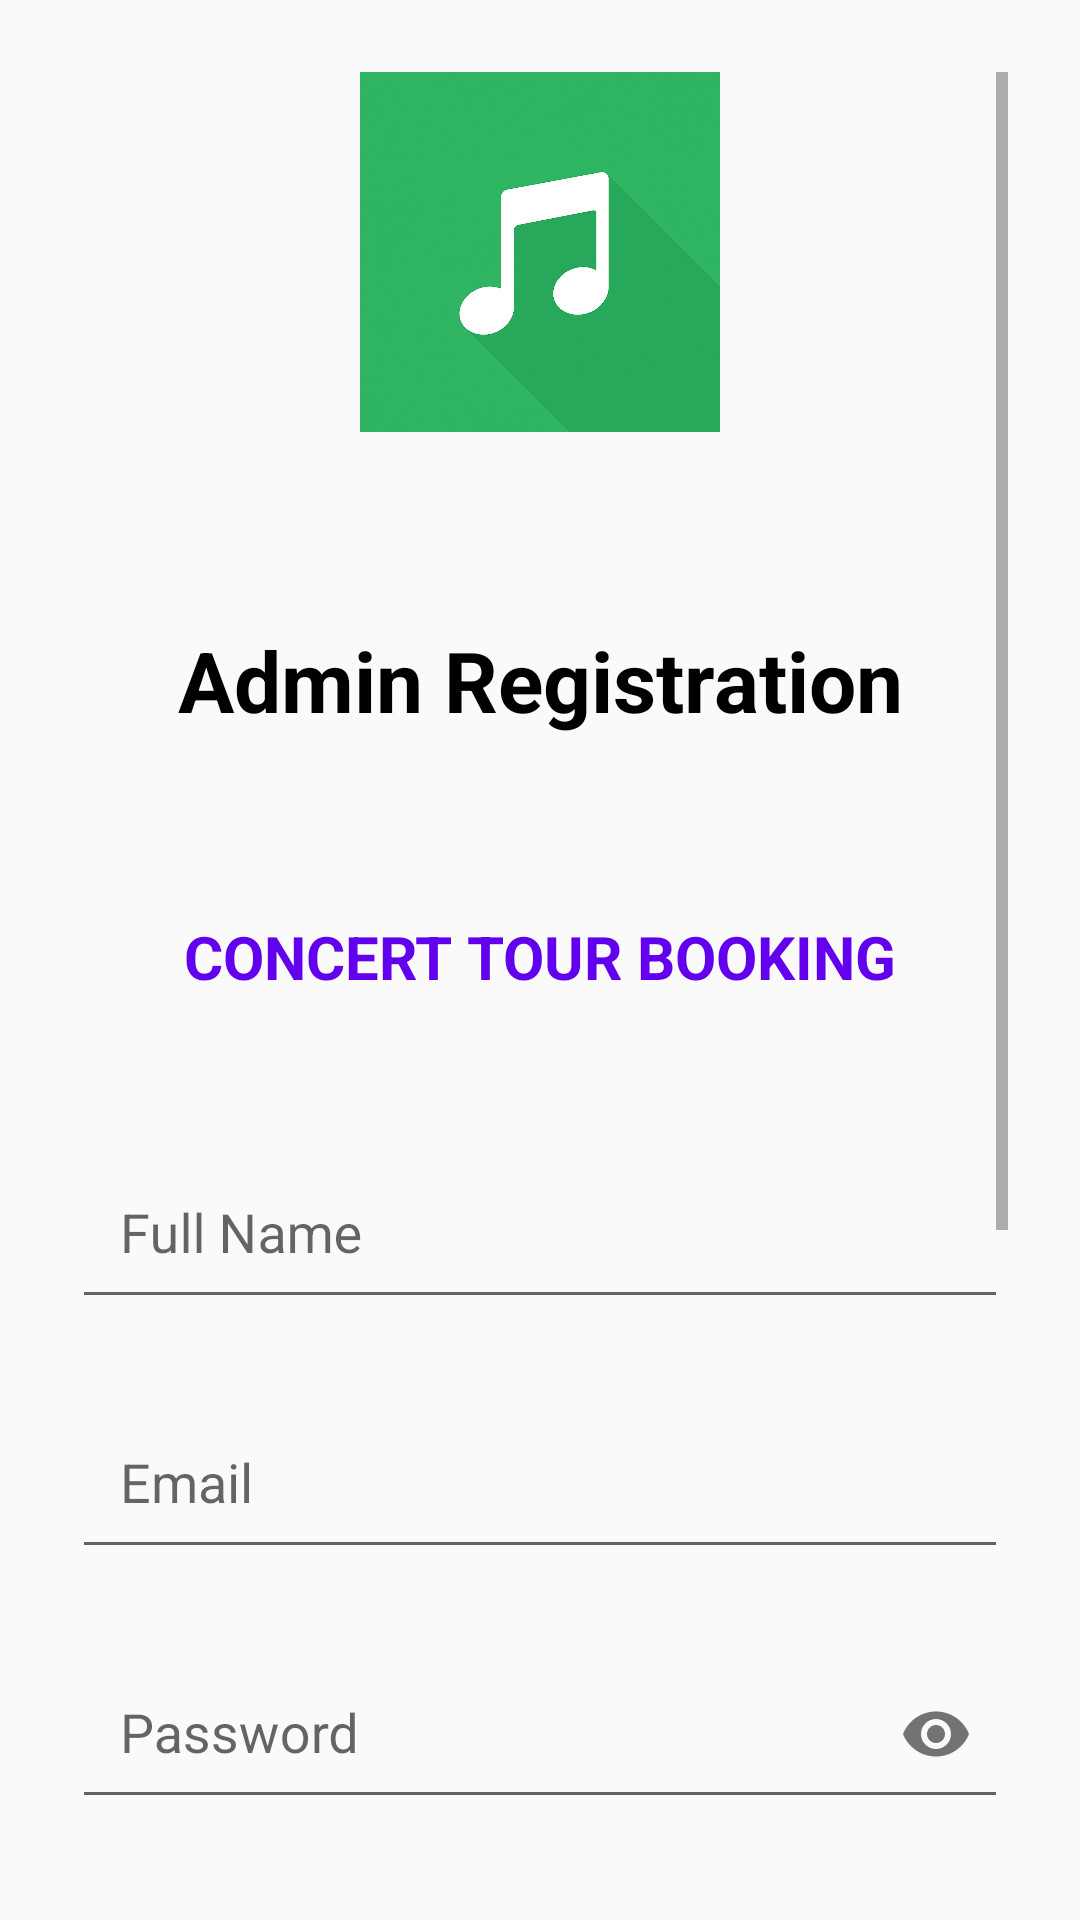

Android layout source for this screen:
<!-- AndroidManifest.xml: application theme Theme.AppCompat.Light.DarkActionBar -->
<!-- res/layout/activity_admin_register.xml -->
<?xml version="1.0" encoding="utf-8"?>
<ScrollView xmlns:android="http://schemas.android.com/apk/res/android"
    xmlns:app="http://schemas.android.com/apk/res-auto"
    xmlns:tools="http://schemas.android.com/tools"
    android:layout_width="match_parent"
    android:layout_height="match_parent"
    android:padding="24dp"
    android:background="@color/accent">

    <LinearLayout
        android:layout_width="match_parent"
        android:layout_height="wrap_content"
        android:orientation="vertical"
        android:gravity="center_horizontal">

        <ImageView
            android:id="@+id/imgLogo"
            android:src="@drawable/ic_concert"
            android:layout_width="120dp"
            android:layout_height="120dp"
            android:contentDescription="@string/app_logo"
            android:layout_marginBottom="24dp" />

        <TextView
            android:layout_width="match_parent"
            android:layout_height="wrap_content"
            android:text="Admin Registration"
            android:textSize="28sp"
            android:textStyle="bold"
            android:gravity="center"
            android:layout_marginTop="40dp"
            android:layout_marginBottom="60dp"
            android:textColor="@color/black" />

        
        <TextView
            android:layout_width="match_parent"
            android:layout_height="wrap_content"
            android:text="CONCERT TOUR BOOKING"
            android:textSize="20sp"
            android:textStyle="bold"
            android:gravity="center"
            android:layout_marginBottom="40dp"
            android:textColor="@color/purple_500" />

        
        <com.google.android.material.textfield.TextInputLayout
            android:layout_width="match_parent"
            android:layout_height="wrap_content"
            android:layout_marginBottom="16dp"
            app:boxCornerRadiusBottomEnd="8dp"
            app:boxCornerRadiusBottomStart="8dp"
            app:boxCornerRadiusTopEnd="8dp"
            app:boxCornerRadiusTopStart="8dp"
            app:boxStrokeColor="@color/purple_500"
            app:hintTextColor="@color/purple_500">

            <com.google.android.material.textfield.TextInputEditText
                android:id="@+id/etFullName"
                android:layout_width="match_parent"
                android:layout_height="wrap_content"
                android:hint="Full Name"
                android:inputType="textPersonName"
                android:padding="16dp" />

        </com.google.android.material.textfield.TextInputLayout>

        
        <com.google.android.material.textfield.TextInputLayout
            android:layout_width="match_parent"
            android:layout_height="wrap_content"
            android:layout_marginBottom="16dp"
            app:boxCornerRadiusBottomEnd="8dp"
            app:boxCornerRadiusBottomStart="8dp"
            app:boxCornerRadiusTopEnd="8dp"
            app:boxCornerRadiusTopStart="8dp"
            app:boxStrokeColor="@color/purple_500"
            app:hintTextColor="@color/purple_500">

            <com.google.android.material.textfield.TextInputEditText
                android:id="@+id/etEmail"
                android:layout_width="match_parent"
                android:layout_height="wrap_content"
                android:hint="Email"
                android:inputType="textEmailAddress"
                android:padding="16dp" />

        </com.google.android.material.textfield.TextInputLayout>

        
        <com.google.android.material.textfield.TextInputLayout
            android:layout_width="match_parent"
            android:layout_height="wrap_content"
            android:layout_marginBottom="16dp"
            app:boxCornerRadiusBottomEnd="8dp"
            app:boxCornerRadiusBottomStart="8dp"
            app:boxCornerRadiusTopEnd="8dp"
            app:boxCornerRadiusTopStart="8dp"
            app:boxStrokeColor="@color/purple_500"
            app:hintTextColor="@color/purple_500"
            app:endIconMode="password_toggle">

            <com.google.android.material.textfield.TextInputEditText
                android:id="@+id/etPassword"
                android:layout_width="match_parent"
                android:layout_height="wrap_content"
                android:hint="Password"
                android:inputType="textPassword"
                android:padding="16dp" />

        </com.google.android.material.textfield.TextInputLayout>

        
        <com.google.android.material.textfield.TextInputLayout
            android:layout_width="match_parent"
            android:layout_height="wrap_content"
            android:layout_marginBottom="32dp"
            app:boxCornerRadiusBottomEnd="8dp"
            app:boxCornerRadiusBottomStart="8dp"
            app:boxCornerRadiusTopEnd="8dp"
            app:boxCornerRadiusTopStart="8dp"
            app:boxStrokeColor="@color/purple_500"
            app:hintTextColor="@color/purple_500"
            app:endIconMode="password_toggle">

            <com.google.android.material.textfield.TextInputEditText
                android:id="@+id/etConfirmPassword"
                android:layout_width="match_parent"
                android:layout_height="wrap_content"
                android:hint="Confirm Password"
                android:inputType="textPassword"
                android:padding="16dp" />

        </com.google.android.material.textfield.TextInputLayout>

        
        <Button
            android:id="@+id/btnRegister"
            android:layout_width="match_parent"
            android:layout_height="wrap_content"
            android:text="Create Admin Account"
            android:textSize="16sp"
            android:textStyle="bold"
            android:backgroundTint="@color/purple_500"
            android:textColor="@color/white"
            android:padding="16dp"
            android:layout_marginBottom="24dp" />

        
        <TextView
            android:layout_width="match_parent"
            android:layout_height="wrap_content"
            android:text="Already have an account? Login"
            android:textSize="14sp"
            android:gravity="center"
            android:textColor="@color/purple_500"
            android:padding="8dp"
            android:id="@+id/tvLogin" />

        
        <TextView
            android:layout_width="match_parent"
            android:layout_height="wrap_content"
            android:text="Register as Fan"
            android:textSize="14sp"
            android:gravity="center"
            android:textColor="@color/gray"
            android:padding="16dp"
            android:id="@+id/tvFanRegister"
            android:layout_marginTop="40dp" />

        
        <TextView
            android:layout_width="match_parent"
            android:layout_height="wrap_content"
            android:text="Powered by Firebase"
            android:textSize="12sp"
            android:gravity="center"
            android:textColor="@color/gray"
            android:layout_marginTop="40dp" />

        
        <ProgressBar
            android:id="@+id/progressBar"
            android:layout_width="wrap_content"
            android:layout_height="wrap_content"
            android:layout_gravity="center"
            android:layout_marginTop="16dp"
            android:visibility="gone" />

    </LinearLayout>

</ScrollView>
<!-- resources referenced by this layout -->
<resources>
  <color name="black">#FF000000</color>
  <color name="gray">#FF757575</color>
  <color name="purple_500">#FF6200EE</color>
  <color name="white">#FFFFFFFF</color>
  <!-- drawable ic_concert: jpg bitmap (drawable, 1045810 bytes) -->
  <string name="app_logo">\@drawable/music_logo\n</string>
</resources>
